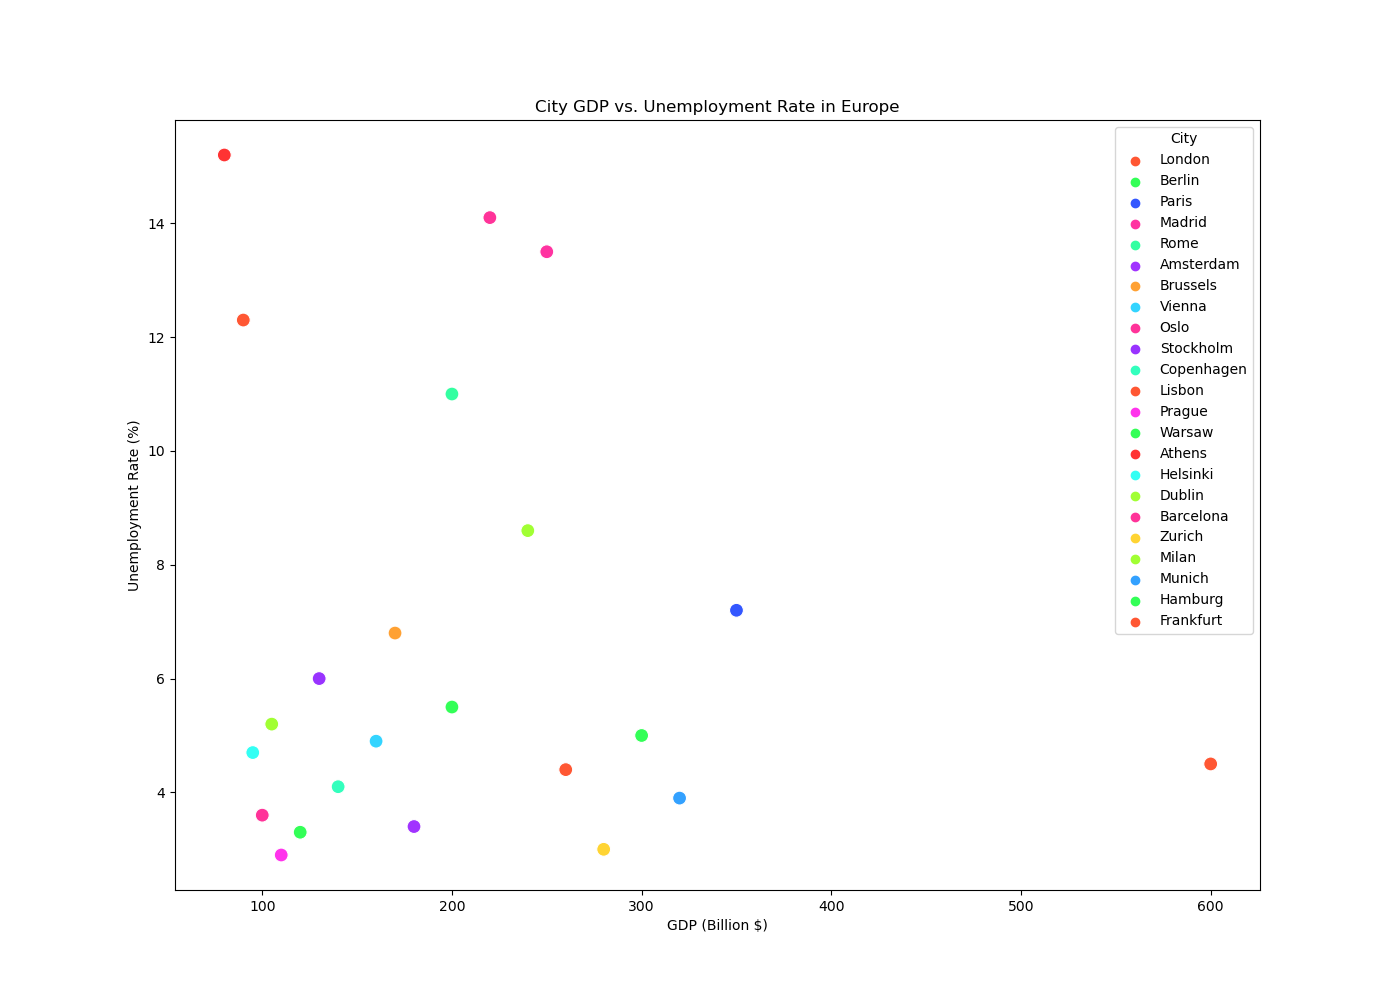

The data file committed next to this chart (first rows):
City, GDP (Billion $), Unemployment Rate (%)
London, 600, 4.5
Berlin, 300, 5.0
Paris, 350, 7.2
Madrid, 250, 13.5
Rome, 200, 11.0
Amsterdam, 180, 3.4
Brussels, 170, 6.8
Vienna, 160, 4.9
Oslo, 100, 3.6
Stockholm, 130, 6.0
Copenhagen, 140, 4.1
Lisbon, 90, 12.3
Prague, 110, 2.9
Warsaw, 120, 3.3
Athens, 80, 15.2
Helsinki, 95, 4.7
Dublin, 105, 5.2
Barcelona, 220, 14.1
Zurich, 280, 3.0
Milan, 240, 8.6
Munich, 320, 3.9
Hamburg, 200, 5.5
Frankfurt, 260, 4.4
